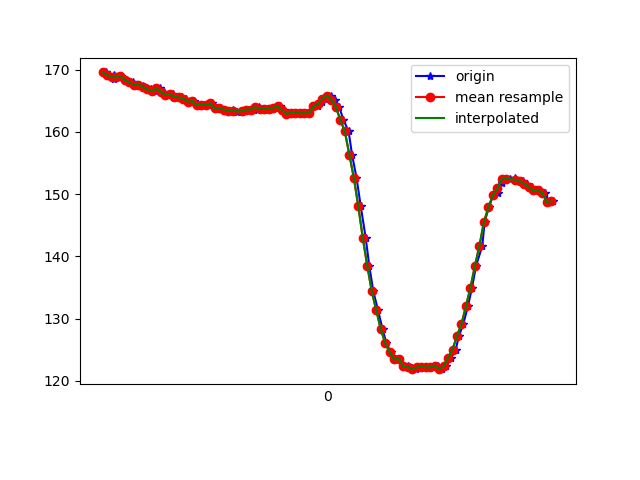

Data behind this chart, as committed beside it:
1617836805457, 532449058705124, 169.53125, -230.66406, -53.808594
1617836805465, 532449077964067, 169.1, -231.2, -53.71
1617836805490, 532449097406137, 169, -230.9, -55.18
1617836805492, 532449116573516, 168.6, -231.1, -54.39
1617836805508, 532449135801938, 168.8, -231.1, -54.1
1617836805522, 532449154999838, 168.9, -231.2, -53.71
1617836805541, 532449173892525, 168.3, -231.6, -54.39
1617836805574, 532449195532129, 168, -231.6, -53.61
1617836805593, 532449212318847, 167.5, -231.5, -54.3
1617836805601, 532449231638832, 167.6, -231.6, -53.03
1617836805620, 532449250897775, 167.3, -232.2, -54.1
1617836805639, 532449269820983, 167.1, -231.8, -53.32
1617836805657, 532449288805234, 166.8, -231.9, -54.3
1617836805676, 532449307972613, 166.5, -231.8, -54.1
1617836805697, 532449327139992, 167, -231.9, -53.71
1617836805716, 532449346124243, 166.4, -232, -52.73
1617836805734, 532449365322143, 165.9, -231.5, -52.93
1617836805752, 532449384886299, 166, -231.9, -53.12
1617836805778, 532449403595858, 165.6, -231.5, -52.05
1617836805792, 532449422946365, 165.5, -231.4, -51.95
1617836805811, 532449442052701, 165.3, -232.2, -52.44
1617836805828, 532449461097994, 164.8, -232.8, -51.95
1617836805849, 532449480234852, 164.9, -232.2, -52.25
1617836805867, 532449499310667, 164.3, -232.7, -52.64
1617836805889, 532449518355960, 164.4, -232.5, -52.64
1617836805908, 532449537614903, 164.3, -232.5, -52.34
1617836805926, 532449556690718, 164.6, -233, -52.73
1617836805945, 532449575766533, 163.8, -232.6, -53.03
1617836805964, 532449594933912, 163.8, -232.5, -53.12
1617836805984, 532449613887642, 163.6, -231.8, -53.32
1617836806002, 532449633085542, 163.4, -233, -53.03
1617836806021, 532449652191878, 163.5, -232.3, -51.56
1617836806038, 532449671176129, 163.2, -232.3, -52.34
1617836806060, 532449690221423, 163.2, -232, -52.44
1617836806076, 532449709236195, 163.4, -232.5, -52.34
1617836806095, 532449728281488, 163.6, -232.7, -53.12
1617836806114, 532449747326782, 163.6, -232.7, -52.64
1617836806137, 532449766616246, 164, -232, -53.32
1617836806152, 532449785447891, 163.7, -232.6, -53.03
1617836806172, 532449804462663, 163.7, -233.1, -52.93
1617836806194, 532449823630042, 163.7, -233.4, -53.32
1617836806213, 532449842644814, 163.9, -233.6, -53.61
1617836806230, 532449861598544, 164.1, -233.7, -54
1617836806248, 532449880765923, 163.5, -233.2, -53.81
1617836806269, 532449899811216, 162.9, -234.4, -53.81
1617836806287, 532449918856510, 163.1, -234.1, -53.71
1617836806309, 532449937871282, 163.1, -234.5, -54.3
1617836806324, 532449956947097, 163, -234.5, -55.37
1617836806346, 532449976236561, 163, -233.9, -54.49
1617836806362, 532449995220812, 163, -234.2, -54.69
1617836806384, 532450014266106, 164.1, -234.2, -54.69
1617836806401, 532450033372442, 164.1, -233.9, -55.08
1617836806419, 532450052417736, 164.8, -232.9, -54.49
1617836806438, 532450071432508, 165.3, -232.9, -54
1617836806459, 532450090508323, 165.8, -232.5, -54.49
1617836806476, 532450109431531, 165.1, -233.9, -53.71
1617836806495, 532450128629431, 164, -234.4, -54.39
1617836806514, 532450147644204, 161.9, -236.1, -55.18
1617836806537, 532450166842104, 160.1, -237.9, -56.54
1617836806552, 532450185673748, 156.3, -240.8, -56.84
1617836806572, 532450204780085, 152.6, -243.5, -55.18
... 46 more rows
